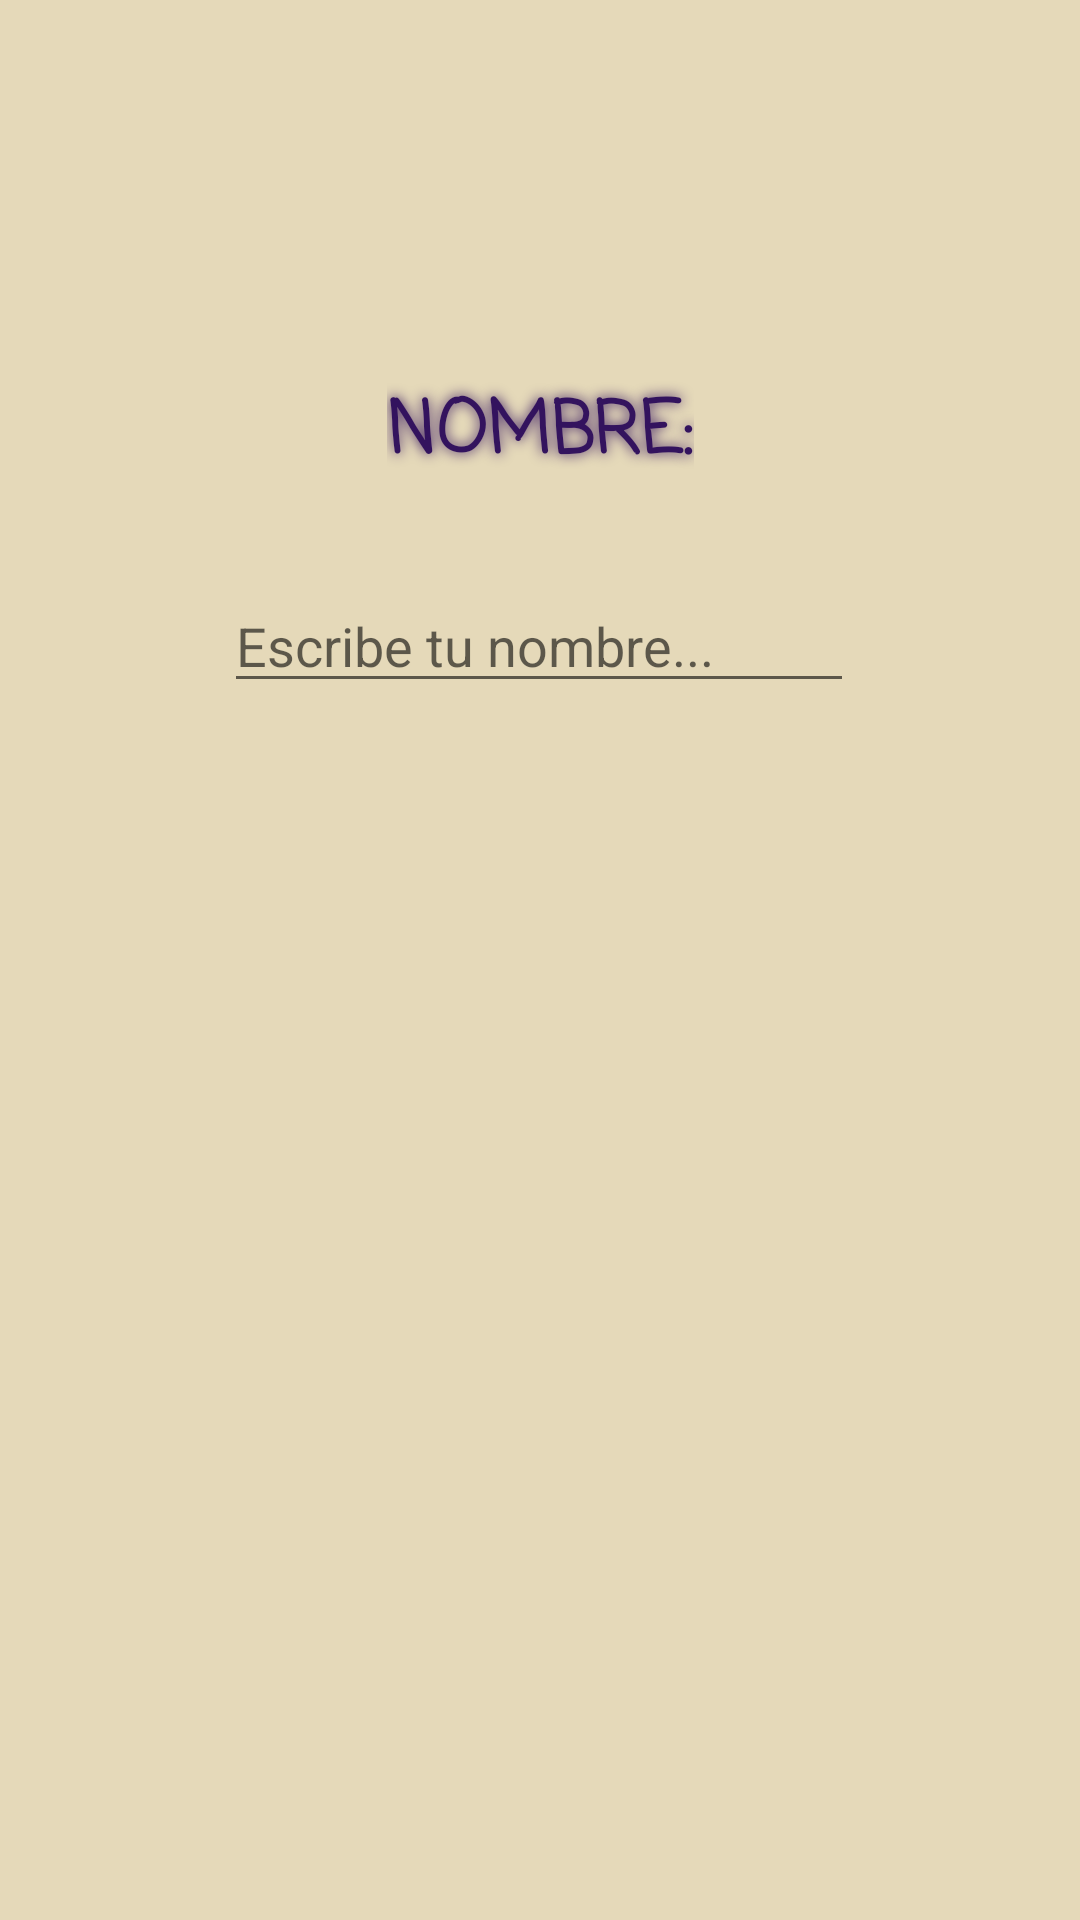

Here is an Android app screen rendered from its layout file. Give the layout XML and the strings, colors and styles it references.
<!-- AndroidManifest.xml: application theme styles -->
<!-- res/layout/fragment_dialog_name.xml -->
<?xml version="1.0" encoding="utf-8"?>
<androidx.constraintlayout.widget.ConstraintLayout xmlns:android="http://schemas.android.com/apk/res/android"
    xmlns:app="http://schemas.android.com/apk/res-auto"
    xmlns:tools="http://schemas.android.com/tools"
    android:layout_width="match_parent"
    android:layout_height="wrap_content"
    android:background="@color/lightYellow"
    android:paddingTop="50dp"
    android:paddingBottom="50dp">

    <TextView
        android:id="@+id/textViewNombre"
        android:layout_width="wrap_content"
        android:layout_height="wrap_content"
        android:text="@string/nombre"
        app:layout_constraintBottom_toBottomOf="parent"
        app:layout_constraintEnd_toEndOf="parent"
        app:layout_constraintStart_toStartOf="parent"
        app:layout_constraintTop_toTopOf="parent"
        app:layout_constraintVertical_bias="0.144" />

    <EditText
        android:id="@+id/editTextNombre"
        android:layout_width="wrap_content"
        android:layout_height="wrap_content"
        android:layout_marginTop="30dp"
        android:ems="10"
        android:hint="@string/nombrePlaceholder"
        android:inputType="text"
        app:layout_constraintBottom_toBottomOf="parent"
        app:layout_constraintEnd_toEndOf="parent"
        app:layout_constraintHorizontal_bias="0.497"
        app:layout_constraintStart_toStartOf="parent"
        app:layout_constraintTop_toBottomOf="@+id/textViewNombre"
        app:layout_constraintVertical_bias="0.0" />
</androidx.constraintlayout.widget.ConstraintLayout>
<!-- resources referenced by this layout -->
<resources>
  <color name="lightYellow">#E2E3D6B2</color>
  <string name="nombre">NOMBRE:</string>
  <string name="nombrePlaceholder">Escribe tu nombre...</string>
  <style name="styles" parent="@style/Base.Theme.MyAvatar">
          <item name="android:textColor">@color/purple</item>
          <item name="android:textViewStyle">@style/styles.TextView</item>
          <item name="hintTextAppearance">@style/HintText</item>
      </style>
  <style name="Base.Theme.MyAvatar" parent="Theme.AppCompat.DayNight.NoActionBar">
          
          
      </style>
  <color name="purple">#33135E</color>
  <style name="styles.TextView" parent="Widget.AppCompat.TextView">
          <item name="android:fontFamily">casual</item>
          <item name="android:elegantTextHeight">true</item>
          <item name="android:shadowColor">@color/purple</item>
          <item name="android:shadowRadius">10</item>
          <item name="android:textAppearance">@style/TextAppearance.AppCompat.Medium</item>
          <item name="android:textColor">@color/purple</item>
          <item name="android:textSize">24sp</item>
          <item name="android:textStyle">bold</item>
      </style>
  <style name="HintText" parent="TextAppearance.Design.Hint">
          <item name="android:textColor">@color/pinkishPurple</item>
          <item name="android:textSize">20sp</item>
          <item name="android:textStyle">italic</item>
      </style>
  <color name="pinkishPurple">#8034B6</color>
</resources>
